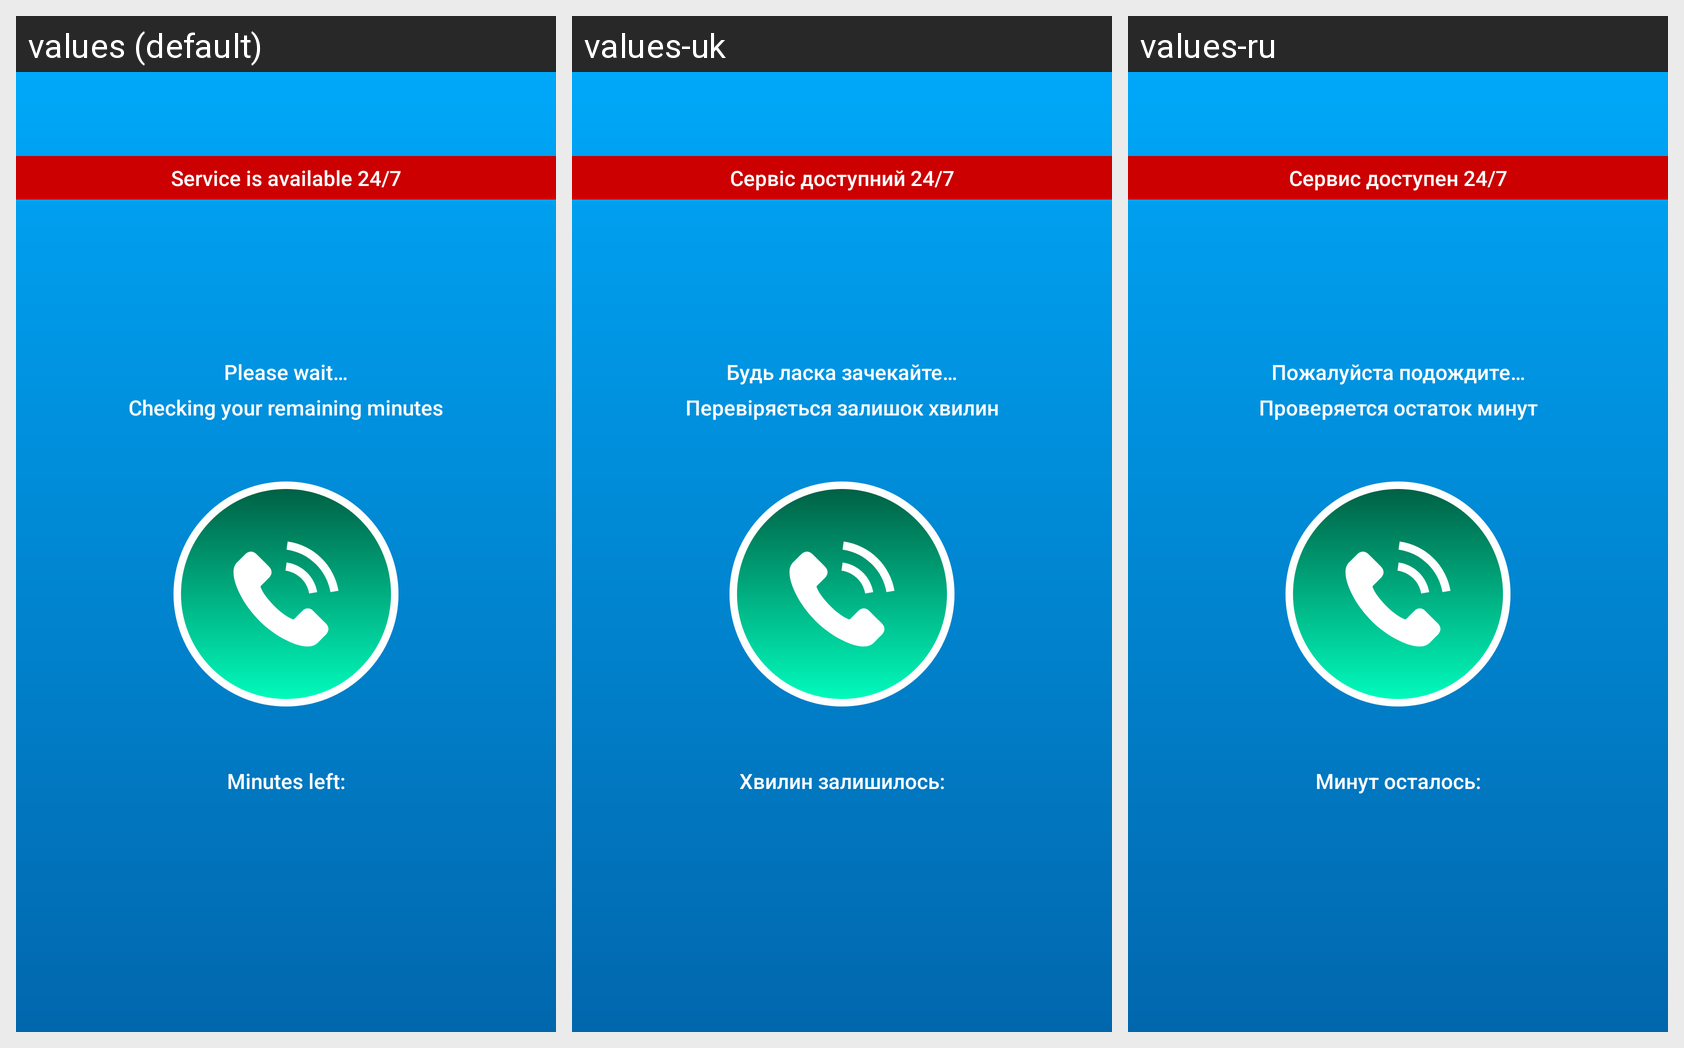

The Android screen above is rendered under several locales of the same app. Produce the string resources it draws, with the default and per-locale values.
Android screen res/layout/activity_main.xml rendered under 3 locales, left to right: values (default), values-uk, values-ru. Device: Nexus 5 (rendered at 1080×1920; each locale shown at half size, 540×960, under a caption strip naming it); theme AppTheme.NoActionBar.
Strings drawn on this screen, with the default value and each locale's value (text and hints the layout hard-codes, and strings that could not be matched under every locale, appear in the picture but are not listed):

main_wait_minutes_loading
  values: Please wait…
      Checking your remaining minutes
  values-uk: Будь ласка зачекайте…
      Перевіряється залишок хвилин
  values-ru: Пожалуйста подождите…
      Проверяется остаток минут

main_minutes_left
  values: Minutes left:
  values-uk: Хвилин залишилось:
  values-ru: Минут осталось:

work_time_info
  values: Service is available 24/7
  values-uk: Сервіс доступний 24/7
  values-ru: Сервис доступен 24/7
